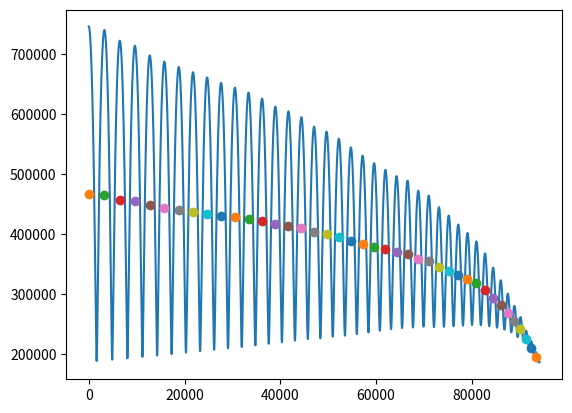

The matplotlib source for this figure:
import numpy as np
import matplotlib.pyplot as plt
from scipy.integrate import solve_ivp
from scipy.signal import argrelextrema

#Obowiązujące jednostki: kilometr, sekunda, masa Słońca
#Warunki początkowe:
#Masy:
m1 = 1.441 # [M_Słońca]
m2 = 1.387 # [M_Słońca]
m = m1 + m2 # [M_Słońca]
m_efektywna = m1*m2/m # [M_Słońca]
eta = m_efektywna/m # [1]
#Inne:
G = 132712878914.24 # [km^3 s^-2 M_Słońca^-1]
#Położenia:
initial_position_1 = [0.0, 0.0, 0.0] # [km]
initial_position_2 = [746600.0, 0.0, 0.0] # [km]
#Prędkości:
initial_velocity_1 = [0.0, 0.0, 0.0] # [km s^-1]
initial_velocity_2 = [0.0, 450.0, 0.0] # [km s^-1]
#Razem:
initial_conditions = np.array([
    initial_position_2,
    initial_velocity_2
]).ravel()

#Równanie:
def uklad_rownan(t,S, m, eta, G):
    x = S[0:3]
    dx_dt = S[3:6]
    y = dx_dt

    dy_dt = - G*m*x/np.linalg.norm(x)**3 - (8/5)*eta*m**2/np.linalg.norm(x)**3 * (-(18*np.linalg.norm(y)**2 + 2*m/(3*np.linalg.norm(x)) - 25*(np.dot(x, y)/np.linalg.norm(x))**2)*(np.dot(x, y)/np.linalg.norm(x)**2)*x + (6*np.linalg.norm(y)**2 - 2*m/np.linalg.norm(x) - 15*(np.dot(x, y)/np.linalg.norm(x))**2)*y)
    return np.array([y, dy_dt]).ravel()

#Punkty czasowe:
time_s, time_e = 0, 94200
t_points = np.linspace(time_s, time_e, 942001)

#Rozwiązanie:
solution = solve_ivp(fun=uklad_rownan, t_span=(time_s, time_e), y0=initial_conditions, method="RK45", t_eval=t_points, args=(m, eta, G))

#Teraz trzeba ten wynik jakoś przetworzyć:
polozenie = np.asarray(np.sqrt((solution.y[3]-solution.y[0])**2 + (solution.y[4]-solution.y[1])**2 + (solution.y[5]-solution.y[2])**2))
#wartosc_apoapsis = [746600]
#wartosc_periapsis = []
#czas_apoapsis = [0]
#czas_periapsis = []
#pol_os_wielka = []
#czas_osi = []
#os = [0]

#Szukanie ekstremów położenia:
czas_apoapsis = np.asarray(argrelextrema(polozenie, np.greater))
czas_periapsis = np.array(argrelextrema(polozenie, np.less))

#Tu następuje obliczenie półosi wielkiej:
pol_os_wielka = np.asarray((polozenie[czas_apoapsis] + polozenie[czas_periapsis])/2)
#czas, w którym zachodzi półoś przyjmiemy jako czas, w którym zachodzi apoapsis

#Tu będzie obliczenie tempa zmiany półosi wielkiej w czasie:
tempo_zmiany = []
yyy = 0
for i in range(1, 41):
    yyy = (pol_os_wielka[0][i] - pol_os_wielka[0][i-1])/(czas_apoapsis[0][i] - czas_apoapsis[0][i-1])
    tempo_zmiany.append(yyy)
print(tempo_zmiany)
np.savetxt("tempo_zmiany_półosi_wielkiej.txt", tempo_zmiany, header='Tempo zmiany półosi wielkiej [km/s]')

#Tu są wykresy:
skala = 0.1
plt.plot(t_points, polozenie)
#plt.plot(czas_apoapsis*skala, polozenie[czas_apoapsis], 'x')
#plt.plot(czas_periapsis*skala, polozenie[czas_periapsis], 'x')
plt.plot(czas_apoapsis*skala, pol_os_wielka, 'o')
plt.show()
